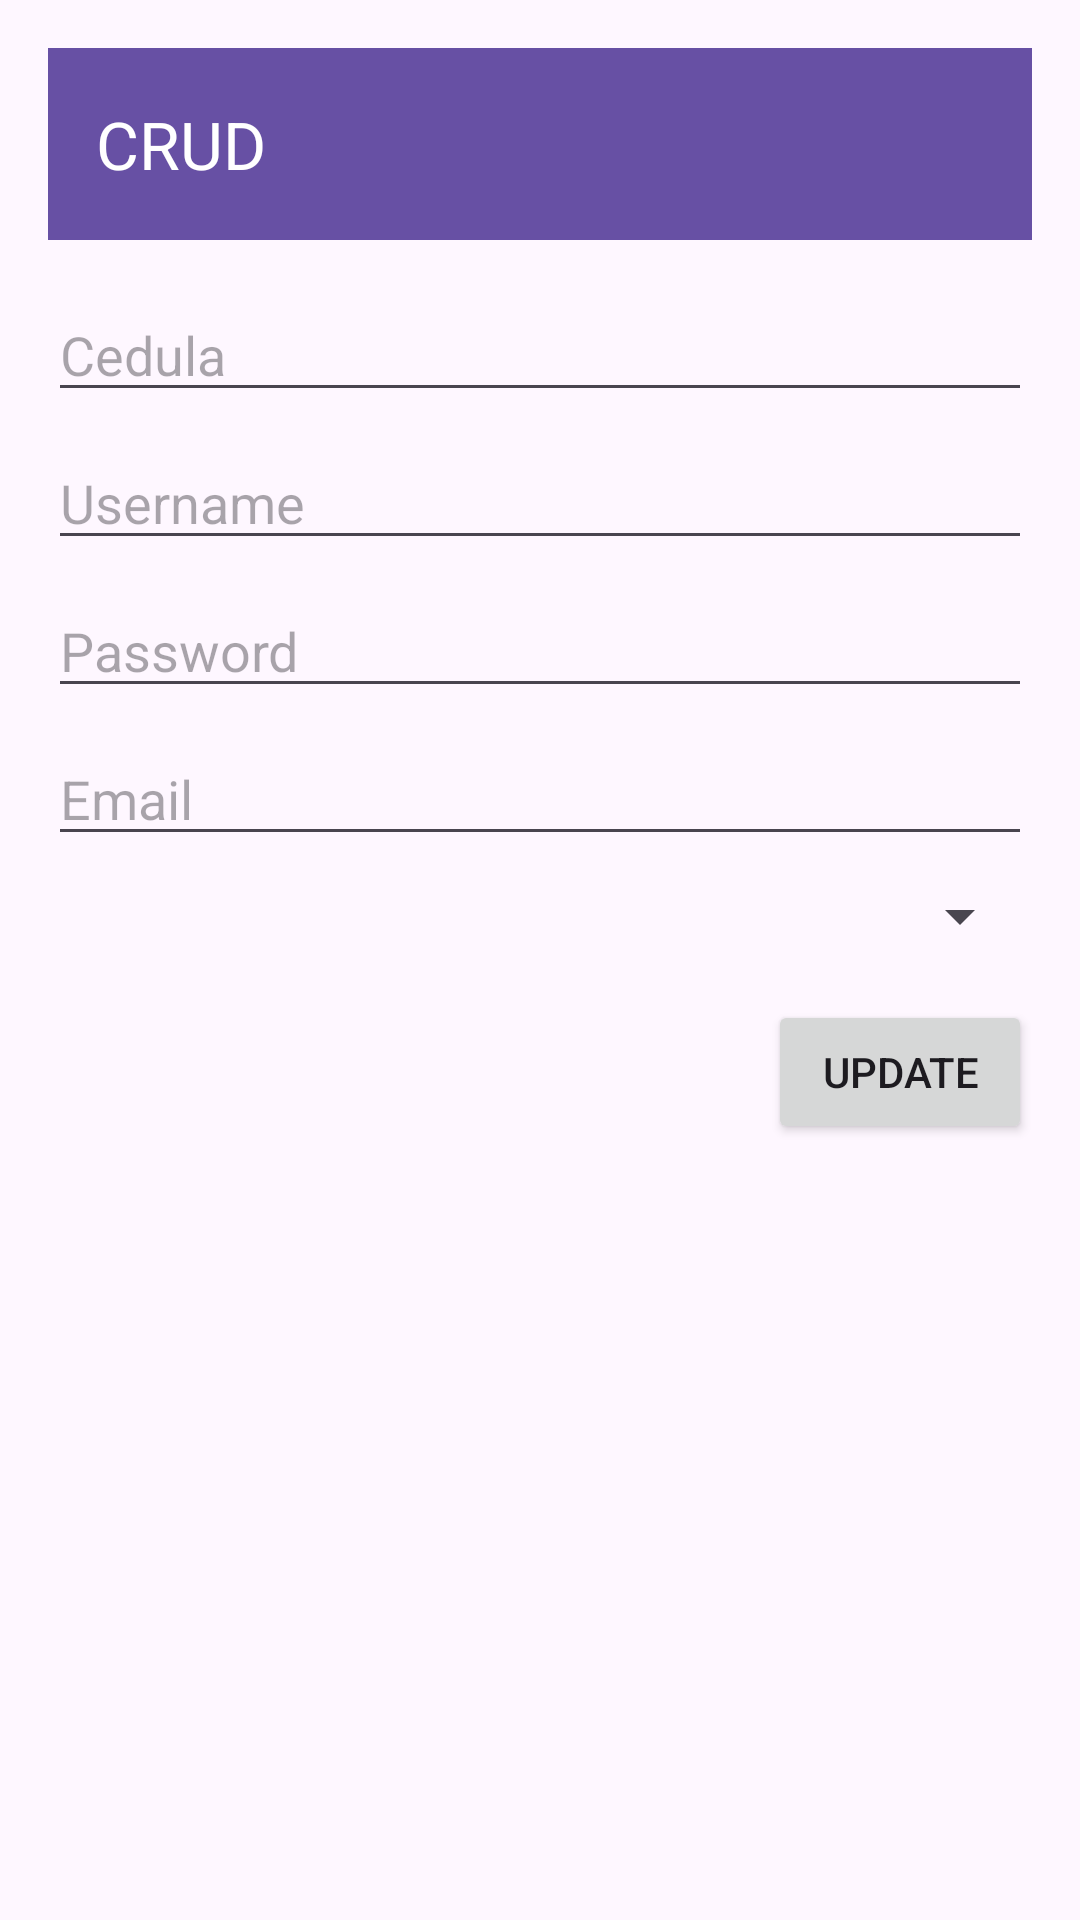

The Android layout XML behind this screen, and the referenced resources:
<!-- AndroidManifest.xml: application theme Theme.Crud_classroom -->
<!-- res/layout/activity_update.xml -->
<LinearLayout xmlns:android="http://schemas.android.com/apk/res/android"
    android:layout_width="match_parent"
    android:layout_height="match_parent"
    xmlns:app="http://schemas.android.com/apk/res-auto"
    android:orientation="vertical"
    android:padding="16dp">

    <androidx.appcompat.widget.Toolbar
        android:id="@+id/toolbar"
        android:layout_width="match_parent"
        android:layout_height="wrap_content"
        android:background="?attr/colorPrimary"
        android:theme="@style/ThemeOverlay.AppCompat.Dark.ActionBar"
        app:navigationIcon="@drawable/ic_arrow_back"
        app:title="CRUD" />

    <EditText
        android:id="@+id/cedula"
        android:layout_width="match_parent"
        android:layout_height="wrap_content"
        android:layout_marginTop="16dp"
        android:layout_marginBottom="8dp"
        android:hint="Cedula" />

    <EditText
        android:id="@+id/username"
        android:layout_width="match_parent"
        android:layout_height="wrap_content"
        android:layout_marginBottom="8dp"
        android:hint="Username" />

    <EditText
        android:id="@+id/password"
        android:layout_width="match_parent"
        android:layout_height="wrap_content"
        android:layout_marginBottom="8dp"
        android:hint="Password"
        android:inputType="textPassword" />

    <EditText
        android:id="@+id/email"
        android:layout_width="match_parent"
        android:layout_height="wrap_content"
        android:layout_marginBottom="8dp"
        android:hint="Email"
        android:inputType="textEmailAddress" />

    <Spinner
        android:id="@+id/role"
        android:layout_width="match_parent"
        android:layout_height="wrap_content"
        android:layout_marginBottom="16dp" />

    <Button
        android:id="@+id/submitUpdate"
        android:layout_width="wrap_content"
        android:layout_height="wrap_content"
        android:layout_gravity="end"
        android:text="Update" />

</LinearLayout>
<!-- resources referenced by this layout -->
<resources>
  <style name="Theme.Crud_classroom" parent="Base.Theme.Crud_classroom" />
  <style name="Base.Theme.Crud_classroom" parent="Theme.Material3.DayNight.NoActionBar">
          
          
      </style>
</resources>
